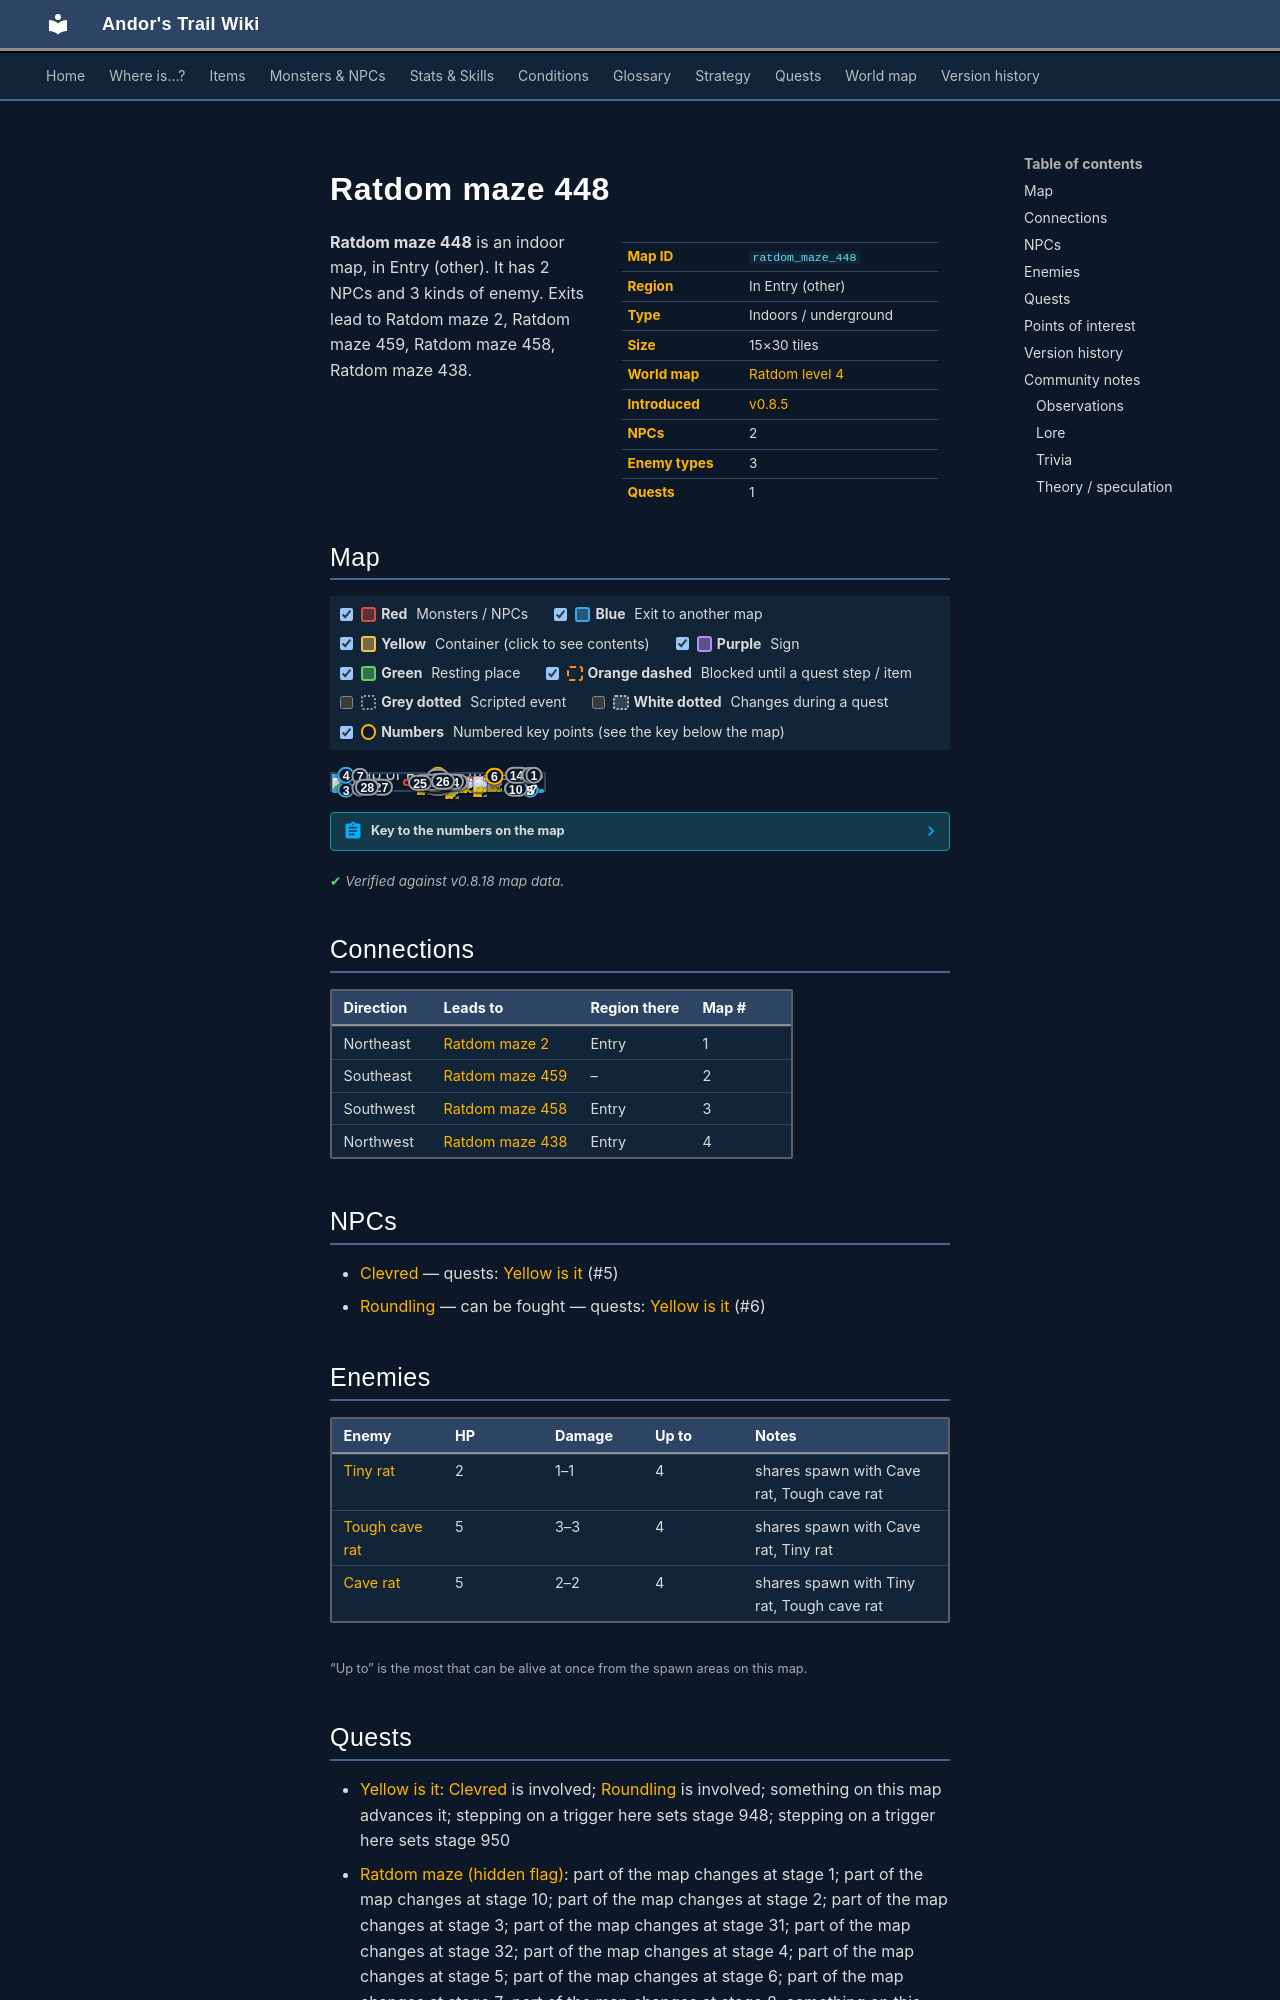

repository: asdfghjkl628/Andor-s-Trail-Wikiiii · page: maps/ratdom_maze_448/index.html · generator: mkdocs

---
description: "Ratdom maze 448 is an indoor location in Andor's Trail, in Entry (other). NPCs: Clevred, Roundling. Enemies: Tiny rat, Tough cave rat, Cave rat. Exits to Ratdom maze 2, Ratdom maze 459, Ratdom maze 458, Ratdom maze 438."
---

# Ratdom maze 448

<div class="infobox" markdown>

| | |
|---|---|
| **Map ID** | `ratdom_maze_448` |
| **Region** | In Entry (other) |
| **Type** | Indoors / underground |
| **Size** | 15×30 tiles |
| **World map** | [Ratdom level 4](index.md) |
| **Introduced** | [v0.8.5](../versions/0.8.5.md) |
| **NPCs** | 2 |
| **Enemy types** | 3 |
| **Quests** | 1 |

</div>

**Ratdom maze 448** is an indoor map, in Entry (other). It has 2 NPCs and 3 kinds of enemy. Exits lead to Ratdom maze 2, Ratdom maze 459, Ratdom maze 458, Ratdom maze 438.
